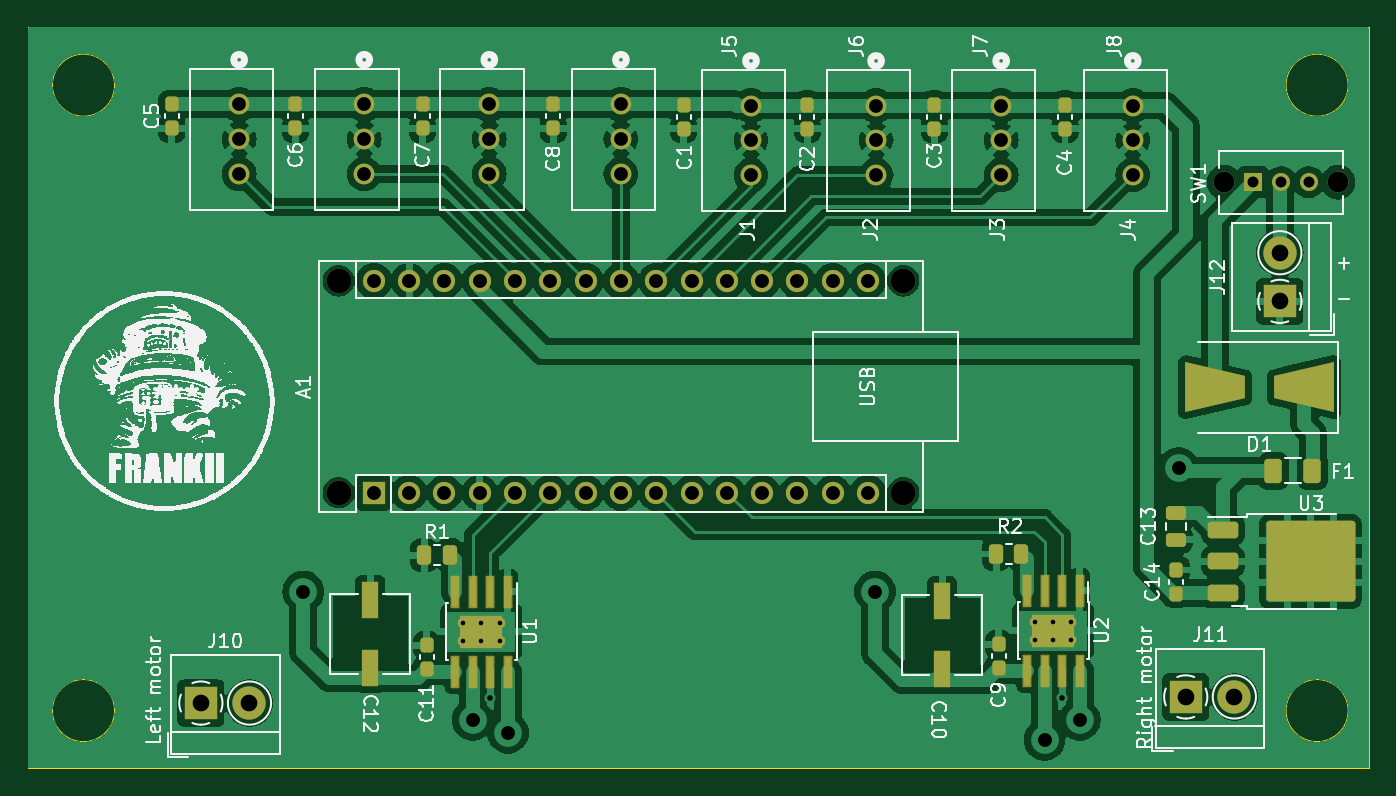
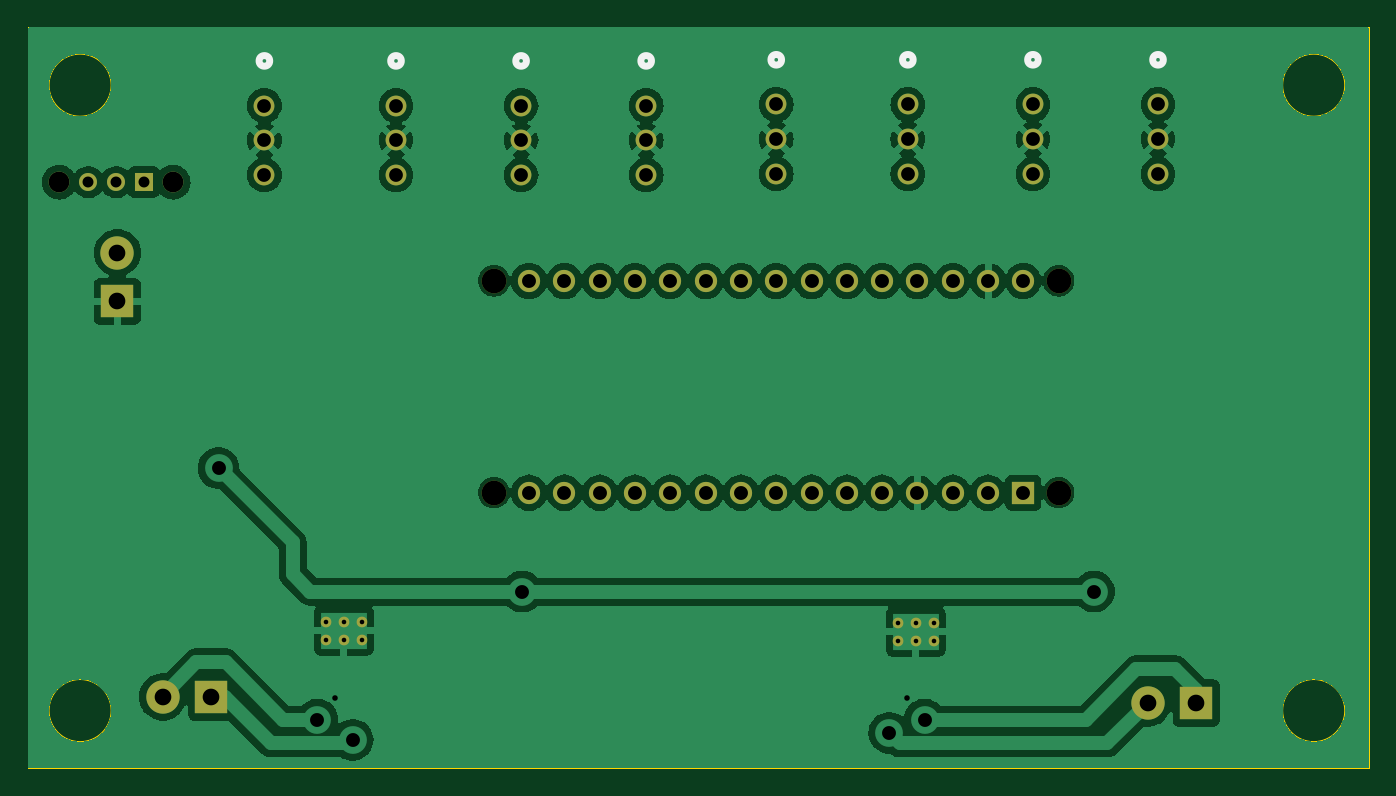
Circuit board: 11 layer files. Board 96.5 x 53.3 mm.
- bottom_copper: frankii round 2-B_Cu.gbl (173430 bytes)
- bottom_mask: frankii round 2-B_Mask.gbs (2944 bytes)
- paste: frankii round 2-B_Paste.gbp (509 bytes)
- bottom_silk: frankii round 2-B_Silkscreen.gbo (3622 bytes)
- outline: frankii round 2-Edge_Cuts.gm1 (1008 bytes)
- top_copper: frankii round 2-F_Cu.gtl (227105 bytes)
- top_mask: frankii round 2-F_Mask.gts (6557 bytes)
- paste: frankii round 2-F_Paste.gtp (4093 bytes)
- top_silk: frankii round 2-F_Silkscreen.gto (224086 bytes)
- drill: frankii round 2-NPTH.drl (424 bytes)
- drill: frankii round 2-PTH.drl (2308 bytes)

=== bottom_copper: frankii round 2-B_Cu.gbl (173430 bytes, source omitted) ===
=== bottom_mask: frankii round 2-B_Mask.gbs ===
G04 #@! TF.GenerationSoftware,KiCad,Pcbnew,7.0.7*
G04 #@! TF.CreationDate,2024-05-14T17:55:04+07:00*
G04 #@! TF.ProjectId,frankii round 2,6672616e-6b69-4692-9072-6f756e642032,rev?*
G04 #@! TF.SameCoordinates,Original*
G04 #@! TF.FileFunction,Soldermask,Bot*
G04 #@! TF.FilePolarity,Negative*
%FSLAX46Y46*%
G04 Gerber Fmt 4.6, Leading zero omitted, Abs format (unit mm)*
G04 Created by KiCad (PCBNEW 7.0.7) date 2024-05-14 17:55:04*
%MOMM*%
%LPD*%
G01*
G04 APERTURE LIST*
%ADD10R,2.400000X2.400000*%
%ADD11C,2.400000*%
%ADD12C,1.498600*%
%ADD13C,0.770000*%
%ADD14C,1.780000*%
%ADD15R,1.600000X1.600000*%
%ADD16O,1.600000X1.600000*%
%ADD17R,1.295400X1.295400*%
%ADD18C,1.295400*%
G04 APERTURE END LIST*
D10*
X139446000Y-99460000D03*
D11*
X142946000Y-99460000D03*
D12*
X151201801Y-56388000D03*
X151201801Y-58888000D03*
X151201801Y-61388000D03*
X206502000Y-56468000D03*
X206502000Y-58968000D03*
X206502000Y-61468000D03*
D13*
X202087000Y-93591900D03*
X200787000Y-93591900D03*
X199487000Y-93591900D03*
X202087000Y-94891900D03*
X200787000Y-94891900D03*
X199487000Y-94891900D03*
D12*
X142201801Y-56388000D03*
X142201801Y-58888000D03*
X142201801Y-61388000D03*
X160201801Y-56388000D03*
X160201801Y-58888000D03*
X160201801Y-61388000D03*
D14*
X149352000Y-84318000D03*
X189992000Y-84318000D03*
X149352000Y-69078000D03*
X189992000Y-69078000D03*
D15*
X151892000Y-84318000D03*
D16*
X154432000Y-84318000D03*
X156972000Y-84318000D03*
X159512000Y-84318000D03*
X162052000Y-84318000D03*
X164592000Y-84318000D03*
X167132000Y-84318000D03*
X169672000Y-84318000D03*
X172212000Y-84318000D03*
X174752000Y-84318000D03*
X177292000Y-84318000D03*
X179832000Y-84318000D03*
X182372000Y-84318000D03*
X184912000Y-84318000D03*
X187452000Y-84318000D03*
X187452000Y-69078000D03*
X184912000Y-69078000D03*
X182372000Y-69078000D03*
X179832000Y-69078000D03*
X177292000Y-69078000D03*
X174752000Y-69078000D03*
X172212000Y-69078000D03*
X169672000Y-69078000D03*
X167132000Y-69078000D03*
X164592000Y-69078000D03*
X162052000Y-69078000D03*
X159512000Y-69078000D03*
X156972000Y-69078000D03*
X154432000Y-69078000D03*
X151892000Y-69078000D03*
D17*
X215170001Y-61976000D03*
D18*
X217170001Y-61976000D03*
X219170002Y-61976000D03*
D12*
X213070000Y-61976000D03*
X221270001Y-61976000D03*
X179031801Y-56468000D03*
X179031801Y-58968000D03*
X179031801Y-61468000D03*
D13*
X160939001Y-93665000D03*
X159639001Y-93665000D03*
X158339001Y-93665000D03*
X160939001Y-94965000D03*
X159639001Y-94965000D03*
X158339001Y-94965000D03*
D10*
X217086000Y-70556000D03*
D11*
X217086000Y-67056000D03*
D12*
X169672000Y-56388000D03*
X169672000Y-58888000D03*
X169672000Y-61388000D03*
D10*
X210312000Y-99020000D03*
D11*
X213812000Y-99020000D03*
D12*
X188031801Y-56468000D03*
X188031801Y-58968000D03*
X188031801Y-61468000D03*
X197031801Y-56468000D03*
X197031801Y-58968000D03*
X197031801Y-61468000D03*
M02*

=== paste: frankii round 2-B_Paste.gbp ===
G04 #@! TF.GenerationSoftware,KiCad,Pcbnew,7.0.7*
G04 #@! TF.CreationDate,2024-05-14T17:55:04+07:00*
G04 #@! TF.ProjectId,frankii round 2,6672616e-6b69-4692-9072-6f756e642032,rev?*
G04 #@! TF.SameCoordinates,Original*
G04 #@! TF.FileFunction,Paste,Bot*
G04 #@! TF.FilePolarity,Positive*
%FSLAX46Y46*%
G04 Gerber Fmt 4.6, Leading zero omitted, Abs format (unit mm)*
G04 Created by KiCad (PCBNEW 7.0.7) date 2024-05-14 17:55:04*
%MOMM*%
%LPD*%
G01*
G04 APERTURE LIST*
G04 APERTURE END LIST*
M02*

=== bottom_silk: frankii round 2-B_Silkscreen.gbo ===
G04 #@! TF.GenerationSoftware,KiCad,Pcbnew,7.0.7*
G04 #@! TF.CreationDate,2024-05-14T17:55:04+07:00*
G04 #@! TF.ProjectId,frankii round 2,6672616e-6b69-4692-9072-6f756e642032,rev?*
G04 #@! TF.SameCoordinates,Original*
G04 #@! TF.FileFunction,Legend,Bot*
G04 #@! TF.FilePolarity,Positive*
%FSLAX46Y46*%
G04 Gerber Fmt 4.6, Leading zero omitted, Abs format (unit mm)*
G04 Created by KiCad (PCBNEW 7.0.7) date 2024-05-14 17:55:04*
%MOMM*%
%LPD*%
G01*
G04 APERTURE LIST*
%ADD10C,0.508000*%
%ADD11R,2.400000X2.400000*%
%ADD12C,2.400000*%
%ADD13C,1.498600*%
%ADD14C,0.770000*%
%ADD15C,1.780000*%
%ADD16R,1.600000X1.600000*%
%ADD17O,1.600000X1.600000*%
%ADD18R,1.295400X1.295400*%
%ADD19C,1.295400*%
G04 APERTURE END LIST*
D10*
X151582801Y-53173000D02*
G75*
G03*
X151582801Y-53173000I-381000J0D01*
G01*
X206883000Y-53253000D02*
G75*
G03*
X206883000Y-53253000I-381000J0D01*
G01*
X142582801Y-53173000D02*
G75*
G03*
X142582801Y-53173000I-381000J0D01*
G01*
X160582801Y-53173000D02*
G75*
G03*
X160582801Y-53173000I-381000J0D01*
G01*
X179412801Y-53253000D02*
G75*
G03*
X179412801Y-53253000I-381000J0D01*
G01*
X170053000Y-53173000D02*
G75*
G03*
X170053000Y-53173000I-381000J0D01*
G01*
X188412801Y-53253000D02*
G75*
G03*
X188412801Y-53253000I-381000J0D01*
G01*
X197412801Y-53253000D02*
G75*
G03*
X197412801Y-53253000I-381000J0D01*
G01*
%LPC*%
D11*
X139446000Y-99460000D03*
D12*
X142946000Y-99460000D03*
D13*
X151201801Y-56388000D03*
X151201801Y-58888000D03*
X151201801Y-61388000D03*
X206502000Y-56468000D03*
X206502000Y-58968000D03*
X206502000Y-61468000D03*
D14*
X202087000Y-93591900D03*
X200787000Y-93591900D03*
X199487000Y-93591900D03*
X202087000Y-94891900D03*
X200787000Y-94891900D03*
X199487000Y-94891900D03*
D13*
X142201801Y-56388000D03*
X142201801Y-58888000D03*
X142201801Y-61388000D03*
X160201801Y-56388000D03*
X160201801Y-58888000D03*
X160201801Y-61388000D03*
D15*
X149352000Y-84318000D03*
X189992000Y-84318000D03*
X149352000Y-69078000D03*
X189992000Y-69078000D03*
D16*
X151892000Y-84318000D03*
D17*
X154432000Y-84318000D03*
X156972000Y-84318000D03*
X159512000Y-84318000D03*
X162052000Y-84318000D03*
X164592000Y-84318000D03*
X167132000Y-84318000D03*
X169672000Y-84318000D03*
X172212000Y-84318000D03*
X174752000Y-84318000D03*
X177292000Y-84318000D03*
X179832000Y-84318000D03*
X182372000Y-84318000D03*
X184912000Y-84318000D03*
X187452000Y-84318000D03*
X187452000Y-69078000D03*
X184912000Y-69078000D03*
X182372000Y-69078000D03*
X179832000Y-69078000D03*
X177292000Y-69078000D03*
X174752000Y-69078000D03*
X172212000Y-69078000D03*
X169672000Y-69078000D03*
X167132000Y-69078000D03*
X164592000Y-69078000D03*
X162052000Y-69078000D03*
X159512000Y-69078000D03*
X156972000Y-69078000D03*
X154432000Y-69078000D03*
X151892000Y-69078000D03*
D18*
X215170001Y-61976000D03*
D19*
X217170001Y-61976000D03*
X219170002Y-61976000D03*
D13*
X213070000Y-61976000D03*
X221270001Y-61976000D03*
X179031801Y-56468000D03*
X179031801Y-58968000D03*
X179031801Y-61468000D03*
D14*
X160939001Y-93665000D03*
X159639001Y-93665000D03*
X158339001Y-93665000D03*
X160939001Y-94965000D03*
X159639001Y-94965000D03*
X158339001Y-94965000D03*
D11*
X217086000Y-70556000D03*
D12*
X217086000Y-67056000D03*
D13*
X169672000Y-56388000D03*
X169672000Y-58888000D03*
X169672000Y-61388000D03*
D11*
X210312000Y-99020000D03*
D12*
X213812000Y-99020000D03*
D13*
X188031801Y-56468000D03*
X188031801Y-58968000D03*
X188031801Y-61468000D03*
X197031801Y-56468000D03*
X197031801Y-58968000D03*
X197031801Y-61468000D03*
%LPD*%
M02*

=== outline: frankii round 2-Edge_Cuts.gm1 ===
G04 #@! TF.GenerationSoftware,KiCad,Pcbnew,7.0.7*
G04 #@! TF.CreationDate,2024-05-14T17:55:05+07:00*
G04 #@! TF.ProjectId,frankii round 2,6672616e-6b69-4692-9072-6f756e642032,rev?*
G04 #@! TF.SameCoordinates,Original*
G04 #@! TF.FileFunction,Profile,NP*
%FSLAX46Y46*%
G04 Gerber Fmt 4.6, Leading zero omitted, Abs format (unit mm)*
G04 Created by KiCad (PCBNEW 7.0.7) date 2024-05-14 17:55:05*
%MOMM*%
%LPD*%
G01*
G04 APERTURE LIST*
G04 #@! TA.AperFunction,Profile*
%ADD10C,0.100000*%
G04 #@! TD*
G04 APERTURE END LIST*
D10*
X133236068Y-100000000D02*
G75*
G03*
X133236068Y-100000000I-2236068J0D01*
G01*
X133236068Y-55000000D02*
G75*
G03*
X133236068Y-55000000I-2236068J0D01*
G01*
X222000001Y-55000000D02*
G75*
G03*
X222000001Y-55000000I-2236068J0D01*
G01*
X222000001Y-100000000D02*
G75*
G03*
X222000001Y-100000000I-2236068J0D01*
G01*
X127000000Y-50800000D02*
X223520000Y-50800000D01*
X223520000Y-104140000D01*
X127000000Y-104140000D01*
X127000000Y-50800000D01*
M02*

=== top_copper: frankii round 2-F_Cu.gtl (227105 bytes, source omitted) ===
=== top_mask: frankii round 2-F_Mask.gts ===
G04 #@! TF.GenerationSoftware,KiCad,Pcbnew,7.0.7*
G04 #@! TF.CreationDate,2024-05-14T17:55:04+07:00*
G04 #@! TF.ProjectId,frankii round 2,6672616e-6b69-4692-9072-6f756e642032,rev?*
G04 #@! TF.SameCoordinates,Original*
G04 #@! TF.FileFunction,Soldermask,Top*
G04 #@! TF.FilePolarity,Negative*
%FSLAX46Y46*%
G04 Gerber Fmt 4.6, Leading zero omitted, Abs format (unit mm)*
G04 Created by KiCad (PCBNEW 7.0.7) date 2024-05-14 17:55:04*
%MOMM*%
%LPD*%
G01*
G04 APERTURE LIST*
G04 Aperture macros list*
%AMRoundRect*
0 Rectangle with rounded corners*
0 $1 Rounding radius*
0 $2 $3 $4 $5 $6 $7 $8 $9 X,Y pos of 4 corners*
0 Add a 4 corners polygon primitive as box body*
4,1,4,$2,$3,$4,$5,$6,$7,$8,$9,$2,$3,0*
0 Add four circle primitives for the rounded corners*
1,1,$1+$1,$2,$3*
1,1,$1+$1,$4,$5*
1,1,$1+$1,$6,$7*
1,1,$1+$1,$8,$9*
0 Add four rect primitives between the rounded corners*
20,1,$1+$1,$2,$3,$4,$5,0*
20,1,$1+$1,$4,$5,$6,$7,0*
20,1,$1+$1,$6,$7,$8,$9,0*
20,1,$1+$1,$8,$9,$2,$3,0*%
%AMOutline4P*
0 Free polygon, 4 corners , with rotation*
0 The origin of the aperture is its center*
0 number of corners: always 4*
0 $1 to $8 corner X, Y*
0 $9 Rotation angle, in degrees counterclockwise*
0 create outline with 4 corners*
4,1,4,$1,$2,$3,$4,$5,$6,$7,$8,$1,$2,$9*%
G04 Aperture macros list end*
%ADD10R,2.400000X2.400000*%
%ADD11C,2.400000*%
%ADD12Outline4P,-2.150000X-1.800000X2.150000X-0.800000X2.150000X0.800000X-2.150000X1.800000X180.000000*%
%ADD13Outline4P,-2.150000X-1.800000X2.150000X-0.800000X2.150000X0.800000X-2.150000X1.800000X0.000000*%
%ADD14C,1.498600*%
%ADD15RoundRect,0.250000X-0.850000X-0.350000X0.850000X-0.350000X0.850000X0.350000X-0.850000X0.350000X0*%
%ADD16RoundRect,0.249997X-2.950003X-2.650003X2.950003X-2.650003X2.950003X2.650003X-2.950003X2.650003X0*%
%ADD17RoundRect,0.250000X-0.262500X-0.450000X0.262500X-0.450000X0.262500X0.450000X-0.262500X0.450000X0*%
%ADD18R,3.100000X2.400000*%
%ADD19RoundRect,0.070000X-0.250000X1.100000X-0.250000X-1.100000X0.250000X-1.100000X0.250000X1.100000X0*%
%ADD20C,0.770000*%
%ADD21RoundRect,0.237500X0.237500X-0.300000X0.237500X0.300000X-0.237500X0.300000X-0.237500X-0.300000X0*%
%ADD22C,1.780000*%
%ADD23R,1.600000X1.600000*%
%ADD24O,1.600000X1.600000*%
%ADD25R,1.295400X1.295400*%
%ADD26C,1.295400*%
%ADD27RoundRect,0.250000X0.375000X0.625000X-0.375000X0.625000X-0.375000X-0.625000X0.375000X-0.625000X0*%
%ADD28RoundRect,0.250000X0.262500X0.450000X-0.262500X0.450000X-0.262500X-0.450000X0.262500X-0.450000X0*%
%ADD29R,1.168400X2.616200*%
%ADD30RoundRect,0.250000X-0.475000X0.250000X-0.475000X-0.250000X0.475000X-0.250000X0.475000X0.250000X0*%
G04 APERTURE END LIST*
D10*
X139446000Y-99460000D03*
D11*
X142946000Y-99460000D03*
D12*
X218826000Y-76746000D03*
D13*
X212426000Y-76746000D03*
D14*
X151201801Y-56388000D03*
X151201801Y-58888000D03*
X151201801Y-61388000D03*
D15*
X213001000Y-86991000D03*
X213001000Y-89271000D03*
D16*
X219301000Y-89271000D03*
D15*
X213001000Y-91551000D03*
D14*
X206502000Y-56468000D03*
X206502000Y-58968000D03*
X206502000Y-61468000D03*
D17*
X155519501Y-88808000D03*
X157344501Y-88808000D03*
D18*
X200787000Y-94241900D03*
D19*
X202692000Y-91366900D03*
X201422000Y-91366900D03*
X200152000Y-91366900D03*
X198882000Y-91366900D03*
X198882000Y-97116900D03*
X200152000Y-97116900D03*
X201422000Y-97116900D03*
X202692000Y-97116900D03*
D20*
X202087000Y-93591900D03*
X200787000Y-93591900D03*
X199487000Y-93591900D03*
X202087000Y-94891900D03*
X200787000Y-94891900D03*
X199487000Y-94891900D03*
D14*
X142201801Y-56388000D03*
X142201801Y-58888000D03*
X142201801Y-61388000D03*
X160201801Y-56388000D03*
X160201801Y-58888000D03*
X160201801Y-61388000D03*
D21*
X146252000Y-58103100D03*
X146252000Y-56378100D03*
D22*
X149352000Y-84318000D03*
X189992000Y-84318000D03*
X149352000Y-69078000D03*
X189992000Y-69078000D03*
D23*
X151892000Y-84318000D03*
D24*
X154432000Y-84318000D03*
X156972000Y-84318000D03*
X159512000Y-84318000D03*
X162052000Y-84318000D03*
X164592000Y-84318000D03*
X167132000Y-84318000D03*
X169672000Y-84318000D03*
X172212000Y-84318000D03*
X174752000Y-84318000D03*
X177292000Y-84318000D03*
X179832000Y-84318000D03*
X182372000Y-84318000D03*
X184912000Y-84318000D03*
X187452000Y-84318000D03*
X187452000Y-69078000D03*
X184912000Y-69078000D03*
X182372000Y-69078000D03*
X179832000Y-69078000D03*
X177292000Y-69078000D03*
X174752000Y-69078000D03*
X172212000Y-69078000D03*
X169672000Y-69078000D03*
X167132000Y-69078000D03*
X164592000Y-69078000D03*
X162052000Y-69078000D03*
X159512000Y-69078000D03*
X156972000Y-69078000D03*
X154432000Y-69078000D03*
X151892000Y-69078000D03*
D25*
X215170001Y-61976000D03*
D26*
X217170001Y-61976000D03*
X219170002Y-61976000D03*
D14*
X213070000Y-61976000D03*
X221270001Y-61976000D03*
X179031801Y-56468000D03*
X179031801Y-58968000D03*
X179031801Y-61468000D03*
D21*
X201624001Y-58137100D03*
X201624001Y-56412100D03*
X196850000Y-96963400D03*
X196850000Y-95238400D03*
X209626000Y-91608500D03*
X209626000Y-89883500D03*
D27*
X219425999Y-82745999D03*
X216625999Y-82745999D03*
D28*
X198492500Y-88734900D03*
X196667500Y-88734900D03*
D29*
X192786000Y-97028001D03*
X192786000Y-92125801D03*
D21*
X137362000Y-58103100D03*
X137362000Y-56378100D03*
D18*
X159639001Y-94315000D03*
D19*
X161544001Y-91440000D03*
X160274001Y-91440000D03*
X159004001Y-91440000D03*
X157734001Y-91440000D03*
X157734001Y-97190000D03*
X159004001Y-97190000D03*
X160274001Y-97190000D03*
X161544001Y-97190000D03*
D20*
X160939001Y-93665000D03*
X159639001Y-93665000D03*
X158339001Y-93665000D03*
X160939001Y-94965000D03*
X159639001Y-94965000D03*
X158339001Y-94965000D03*
D29*
X151638001Y-96936001D03*
X151638001Y-92033801D03*
D30*
X209626000Y-85796000D03*
X209626000Y-87696000D03*
D10*
X217086000Y-70556000D03*
D11*
X217086000Y-67056000D03*
D14*
X169672000Y-56388000D03*
X169672000Y-58888000D03*
X169672000Y-61388000D03*
D10*
X210312000Y-99020000D03*
D11*
X213812000Y-99020000D03*
D21*
X164794000Y-58103100D03*
X164794000Y-56378100D03*
X192226000Y-58137100D03*
X192226000Y-56412100D03*
D14*
X188031801Y-56468000D03*
X188031801Y-58968000D03*
X188031801Y-61468000D03*
D21*
X155396000Y-58103100D03*
X155396000Y-56378100D03*
D14*
X197031801Y-56468000D03*
X197031801Y-58968000D03*
X197031801Y-61468000D03*
D21*
X174191999Y-58137100D03*
X174191999Y-56412100D03*
X155702001Y-97036501D03*
X155702001Y-95311501D03*
X183082000Y-58137100D03*
X183082000Y-56412100D03*
M02*

=== paste: frankii round 2-F_Paste.gtp (4093 bytes, source withheld) ===
=== top_silk: frankii round 2-F_Silkscreen.gto (224086 bytes, source omitted) ===
=== drill: frankii round 2-NPTH.drl ===
M48
; DRILL file {KiCad 7.0.7} date Tue May 14 17:55:07 2024
; FORMAT={-:-/ absolute / metric / decimal}
; #@! TF.CreationDate,2024-05-14T17:55:07+07:00
; #@! TF.GenerationSoftware,Kicad,Pcbnew,7.0.7
; #@! TF.FileFunction,NonPlated,1,2,NPTH
FMAT,2
METRIC
; #@! TA.AperFunction,NonPlated,NPTH,ComponentDrill
T1C1.780
%
G90
G05
T1
X149.352Y-69.078
X149.352Y-84.318
X189.992Y-69.078
X189.992Y-84.318
T0
M30

=== drill: frankii round 2-PTH.drl ===
M48
; DRILL file {KiCad 7.0.7} date Tue May 14 17:55:07 2024
; FORMAT={-:-/ absolute / metric / decimal}
; #@! TF.CreationDate,2024-05-14T17:55:07+07:00
; #@! TF.GenerationSoftware,Kicad,Pcbnew,7.0.7
; #@! TF.FileFunction,Plated,1,2,PTH
FMAT,2
METRIC
; #@! TA.AperFunction,Plated,PTH,ComponentDrill
T1C0.330
; #@! TA.AperFunction,Plated,PTH,ViaDrill
T2C0.400
; #@! TA.AperFunction,Plated,PTH,ComponentDrill
T3C0.787
; #@! TA.AperFunction,Plated,PTH,ComponentDrill
T4C0.991
; #@! TA.AperFunction,Plated,PTH,ViaDrill
T5C1.000
; #@! TA.AperFunction,Plated,PTH,ComponentDrill
T6C1.000
; #@! TA.AperFunction,Plated,PTH,ComponentDrill
T7C1.200
; #@! TA.AperFunction,Plated,PTH,ComponentDrill
T8C1.499
%
G90
G05
T1
X158.339Y-93.665
X158.339Y-94.965
X159.639Y-93.665
X159.639Y-94.965
X160.939Y-93.665
X160.939Y-94.965
X199.487Y-93.592
X199.487Y-94.892
X200.787Y-93.592
X200.787Y-94.892
X202.087Y-93.592
X202.087Y-94.892
T2
X160.274Y-99.06
X201.422Y-99.06
T3
X215.17Y-61.976
X217.17Y-61.976
X219.17Y-61.976
T4
X142.202Y-56.388
X142.202Y-58.888
X142.202Y-61.388
X151.202Y-56.388
X151.202Y-58.888
X151.202Y-61.388
X160.202Y-56.388
X160.202Y-58.888
X160.202Y-61.388
X169.672Y-56.388
X169.672Y-58.888
X169.672Y-61.388
X179.032Y-56.468
X179.032Y-58.968
X179.032Y-61.468
X188.032Y-56.468
X188.032Y-58.968
X188.032Y-61.468
X197.032Y-56.468
X197.032Y-58.968
X197.032Y-61.468
X206.502Y-56.468
X206.502Y-58.968
X206.502Y-61.468
T5
X146.812Y-91.44
X159.004Y-100.662
X161.544Y-101.6
X187.96Y-91.44
X200.152Y-102.108
X202.692Y-100.662
X209.804Y-82.55
T6
X151.892Y-69.078
X151.892Y-84.318
X154.432Y-69.078
X154.432Y-84.318
X156.972Y-69.078
X156.972Y-84.318
X159.512Y-69.078
X159.512Y-84.318
X162.052Y-69.078
X162.052Y-84.318
X164.592Y-69.078
X164.592Y-84.318
X167.132Y-69.078
X167.132Y-84.318
X169.672Y-69.078
X169.672Y-84.318
X172.212Y-69.078
X172.212Y-84.318
X174.752Y-69.078
X174.752Y-84.318
X177.292Y-69.078
X177.292Y-84.318
X179.832Y-69.078
X179.832Y-84.318
X182.372Y-69.078
X182.372Y-84.318
X184.912Y-69.078
X184.912Y-84.318
X187.452Y-69.078
X187.452Y-84.318
T7
X139.446Y-99.46
X142.946Y-99.46
X210.312Y-99.02
X213.812Y-99.02
X217.086Y-67.056
X217.086Y-70.556
T8
X213.07Y-61.976
X221.27Y-61.976
T0
M30

